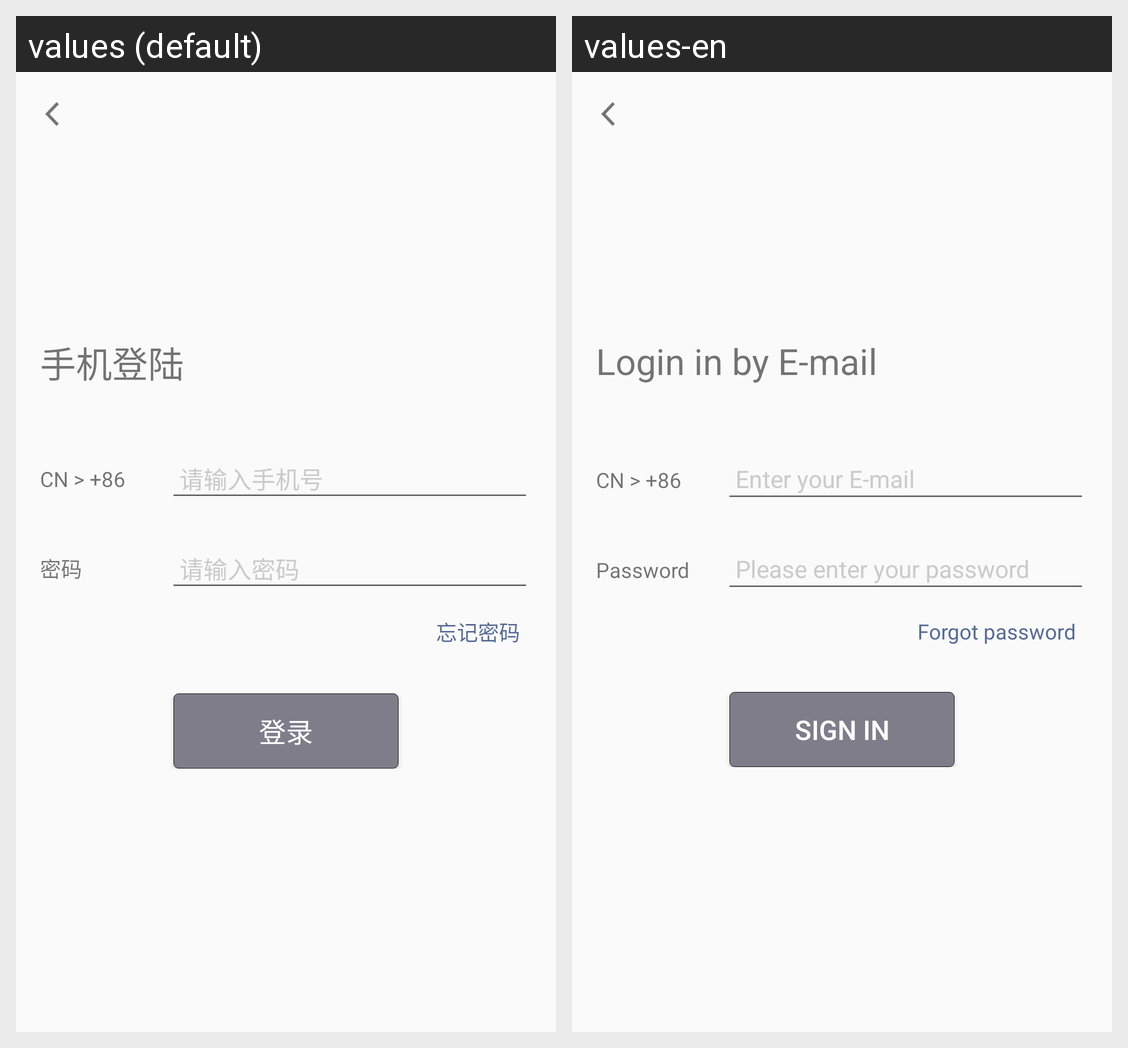

This grid shows one Android layout under two languages. Give, for every string resource on the screen, its name, the default text and each shown locale's text.
Android screen res/layout/activity_input_password.xml rendered under 2 locales, left to right: values (default), values-en. Device: Nexus 5 (rendered at 1080×1920; each locale shown at half size, 540×960, under a caption strip naming it); theme Theme.AppCompat.Light.NoActionBar.
Strings drawn on this screen, with the default value and each locale's value (text and hints the layout hard-codes, and strings that could not be matched under every locale, appear in the picture but are not listed):

login_way
  values: 手机登陆
  values-en: Login in by E-mail

input_phone_number
  values: 请输入手机号
  values-en: Enter your E-mail

password
  values: 密码
  values-en: Password

input_password
  values: 请输入密码
  values-en: Please enter your password

forget_password
  values: 忘记密码
  values-en: Forgot password

login
  values: 登录
  values-en: Sign in
